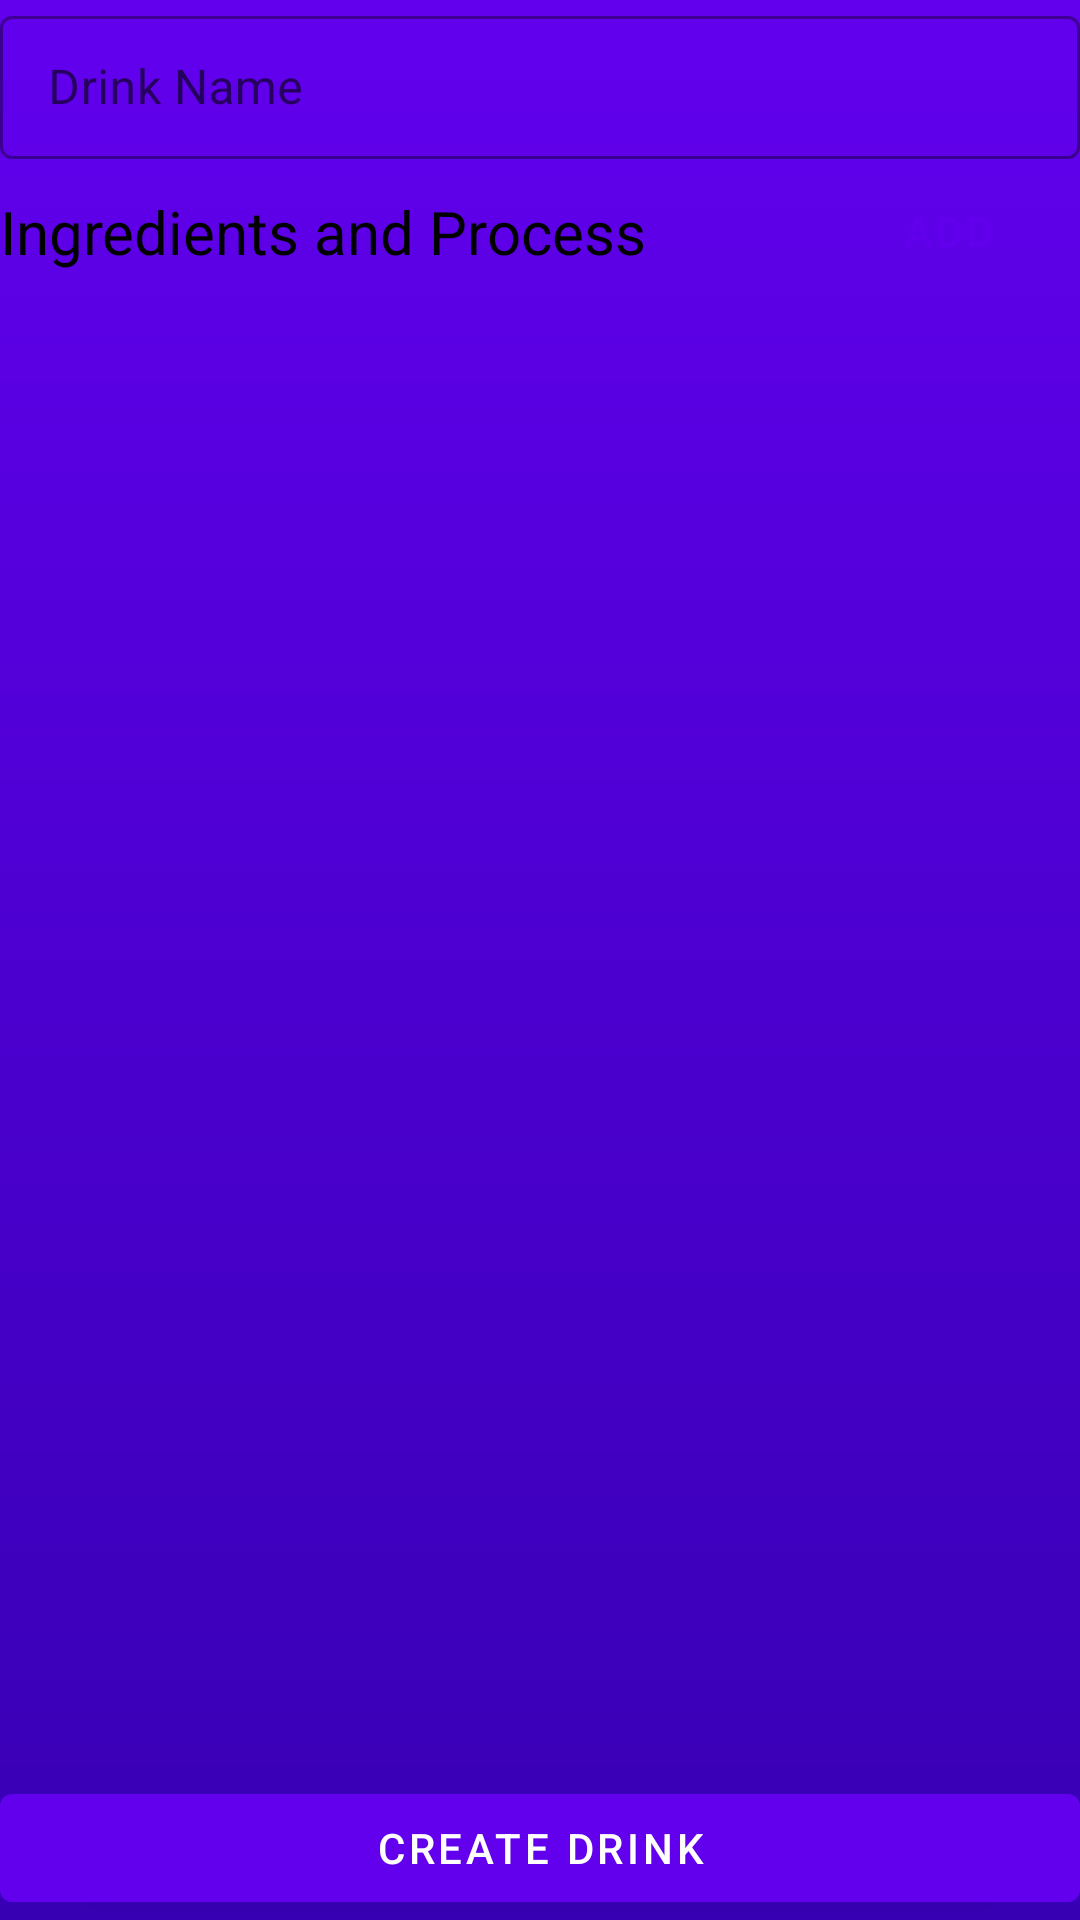

Write the Android layout XML for this screen, with the resource values it uses.
<!-- AndroidManifest.xml: application theme SplashTheme -->
<!-- res/layout/fragment_own_drink.xml -->
<?xml version="1.0" encoding="utf-8"?>
<androidx.constraintlayout.widget.ConstraintLayout
    xmlns:android="http://schemas.android.com/apk/res/android"
    xmlns:app="http://schemas.android.com/apk/res-auto"
    xmlns:tools="http://schemas.android.com/tools"
    android:layout_width="match_parent"
    android:layout_height="match_parent"
    android:theme="@style/OwnDrinkTheme"
    tools:context=".ui.main.OwnDrink.OwnDrink">

    <com.google.android.material.textfield.TextInputLayout
        android:id="@+id/textInputLayoutDrinkName"
        style="@style/Widget.MaterialComponents.TextInputLayout.OutlinedBox.Dense"
        android:layout_width="match_parent"
        android:layout_height="wrap_content"
        android:layout_marginTop="@dimen/default_margin"
        android:layout_marginStart="@dimen/default_margin"
        android:layout_marginEnd="@dimen/default_margin"
        android:hint="Drink Name"
        app:layout_constraintEnd_toEndOf="parent"
        app:layout_constraintStart_toStartOf="parent"
        app:layout_constraintTop_toTopOf="parent">

        <com.google.android.material.textfield.TextInputEditText
            android:id="@+id/textInputEditTextDrinkName"
            android:layout_width="match_parent"
            android:layout_height="match_parent"/>

    </com.google.android.material.textfield.TextInputLayout>

    <TextView
        android:id="@+id/textView2"
        android:layout_width="wrap_content"
        android:layout_height="wrap_content"
        android:layout_marginStart="@dimen/default_margin"
        android:text="Ingredients and Process"
        android:textColor="@android:color/black"
        android:textSize="20sp"
        app:layout_constraintBottom_toBottomOf="@+id/btnAddIngredient"
        app:layout_constraintStart_toStartOf="parent"
        app:layout_constraintTop_toTopOf="@+id/btnAddIngredient" />

    <com.google.android.material.button.MaterialButton
        android:id="@+id/btnAddIngredient"
        style="@style/Widget.MaterialComponents.Button.TextButton"
        android:layout_width="wrap_content"
        android:layout_height="0dp"
        android:layout_marginTop="@dimen/default_margin"
        android:layout_marginEnd="@dimen/default_margin"
        android:text="ADD"
        app:layout_constraintEnd_toEndOf="parent"
        app:layout_constraintTop_toBottomOf="@+id/textInputLayoutDrinkName" />

    <ListView
        android:id="@+id/listView_ingredients"
        android:layout_width="0dp"
        android:layout_height="0dp"
        android:layout_marginStart="@dimen/default_margin"
        android:layout_marginEnd="@dimen/default_margin"
        android:layout_marginTop="@dimen/default_margin"
        android:layout_marginBottom="@dimen/default_margin"
        app:layout_constraintBottom_toTopOf="@+id/btnCreateDrink"
        app:layout_constraintEnd_toEndOf="parent"
        app:layout_constraintStart_toStartOf="parent"
        app:layout_constraintTop_toBottomOf="@+id/textView2" />

    <com.google.android.material.button.MaterialButton
        android:id="@+id/btnCreateDrink"
        android:layout_width="match_parent"
        android:layout_height="wrap_content"
        android:text="CREATE DRINK"
        android:layout_marginStart="@dimen/default_margin"
        android:layout_marginEnd="@dimen/default_margin"
        android:layout_marginBottom="@dimen/default_margin"
        app:layout_constraintBottom_toBottomOf="parent"
        app:layout_constraintEnd_toEndOf="parent"
        app:layout_constraintStart_toStartOf="parent" />

</androidx.constraintlayout.widget.ConstraintLayout>
<!-- resources referenced by this layout -->
<resources>
  <style name="OwnDrinkTheme" parent="Theme.MaterialComponents.Light.DarkActionBar">
          
          <item name="colorPrimary">@color/colorPrimary</item>
          <item name="colorPrimaryDark">@color/colorPrimaryDark</item>
          <item name="colorAccent">@color/colorAccent</item>
  
          <item name="md_corner_radius">12dp</item>
          <item name="md_background_color">#ffffff</item>
      </style>
  <style name="SplashTheme" parent="Theme.MaterialComponents.Light.NoActionBar">
          <item name="android:windowBackground">@drawable/background_splash</item>
          <item name="android:windowFullscreen">true</item>
      </style>
  <color name="colorPrimary">#6200EE</color>
  <color name="colorPrimaryDark">#3700B3</color>
  <color name="colorAccent">#03DAC5</color>
  <!-- drawable background_splash (drawable) -->
  <?xml version="1.0" encoding="utf-8"?>
  <shape xmlns:android="http://schemas.android.com/apk/res/android">
      <gradient
          android:startColor="@color/colorPrimary"
          android:endColor="@color/colorPrimaryDark"
          android:angle="270"/>
  
  </shape>
</resources>
